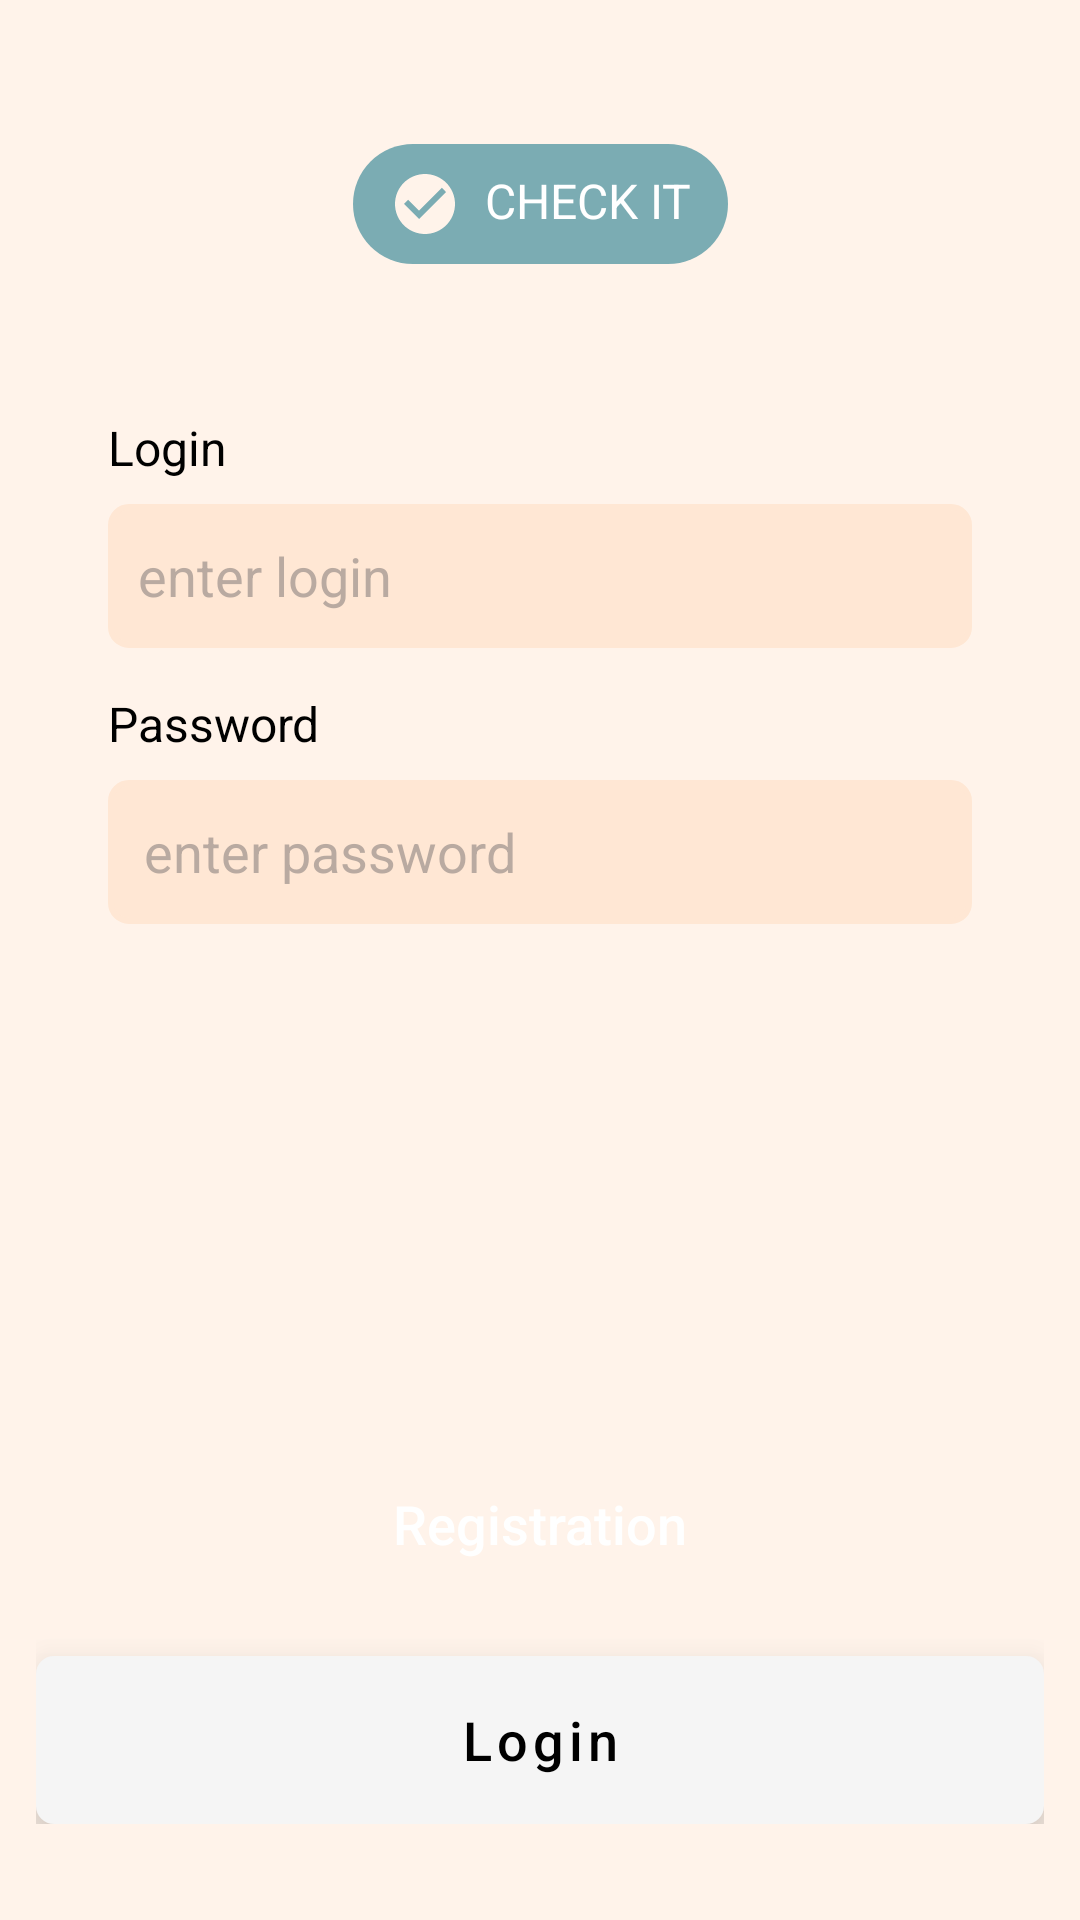

Layout XML and referenced resources for this Android screen:
<!-- AndroidManifest.xml: application theme Theme.Database -->
<!-- res/layout/fragment_sign_in.xml -->
<?xml version="1.0" encoding="utf-8"?>
<FrameLayout xmlns:android="http://schemas.android.com/apk/res/android"
    xmlns:app="http://schemas.android.com/apk/res-auto"
    android:layout_width="match_parent"
    android:layout_height="match_parent"
    android:background="@color/auth_page_background"
    android:orientation="vertical">

    <androidx.core.widget.NestedScrollView
        android:layout_width="match_parent"
        android:layout_height="wrap_content"
        android:layout_gravity="top">

        <androidx.constraintlayout.widget.ConstraintLayout
            android:layout_width="match_parent"
            android:layout_height="match_parent">

            <androidx.constraintlayout.widget.Guideline
                android:id="@+id/line1"
                android:layout_width="wrap_content"
                android:layout_height="wrap_content"
                android:orientation="vertical"
                app:layout_constraintGuide_percent="0.1" />

            <androidx.constraintlayout.widget.Guideline
                android:id="@+id/line2"
                android:layout_width="wrap_content"
                android:layout_height="wrap_content"
                android:orientation="vertical"
                app:layout_constraintGuide_percent="0.9" />

            <LinearLayout
                android:id="@+id/logo"
                android:layout_width="wrap_content"
                android:layout_height="wrap_content"
                android:layout_marginTop="48dp"
                android:background="@drawable/bg_auth_logo"
                android:orientation="horizontal"
                android:paddingVertical="8dp"
                android:paddingStart="12dp"
                android:paddingEnd="12dp"
                app:layout_constraintBottom_toTopOf="@id/inputLogin"
                app:layout_constraintEnd_toEndOf="parent"
                app:layout_constraintStart_toStartOf="parent"
                app:layout_constraintTop_toTopOf="parent">

                <ImageView
                    android:layout_width="wrap_content"
                    android:layout_height="wrap_content"
                    android:layout_marginEnd="8dp"
                    android:contentDescription="@string/todo"
                    android:src="@drawable/ic_check_circle"
                    app:tint="@color/auth_page_background" />

                <TextView
                    android:layout_width="wrap_content"
                    android:layout_height="wrap_content"
                    android:text="@string/check_it"
                    android:textColor="@color/white"
                    android:textSize="16sp"
                    android:textStyle="normal" />
            </LinearLayout>

            <TextView
                android:id="@+id/textName"
                android:layout_width="wrap_content"
                android:layout_height="wrap_content"
                android:layout_marginBottom="8dp"
                android:text="@string/textSigIn"
                android:textColor="@color/black"
                android:textSize="16sp"
                app:layout_constraintBottom_toTopOf="@id/inputLogin"
                app:layout_constraintStart_toStartOf="@id/inputLogin" />

            <com.google.android.material.textfield.TextInputEditText
                android:id="@+id/inputLogin"
                style="@style/DefaultEditText"
                android:layout_width="0dp"
                android:layout_marginTop="80dp"
                android:background="@drawable/bg_edit_text_click"
                android:hint="@string/textEnterLogin"
                android:inputType="text"
                android:maxLength="20"
                android:padding="10dp"
                android:textColor="#000"
                android:textColorHint="#80736D6D"
                android:textSize="18sp"
                app:layout_constraintBottom_toTopOf="@id/inputPassword"
                app:layout_constraintEnd_toEndOf="@id/line2"
                app:layout_constraintStart_toStartOf="@id/line1"
                app:layout_constraintTop_toBottomOf="@+id/logo" />

            <TextView
                android:id="@+id/textPassword"
                android:layout_width="wrap_content"
                android:layout_height="wrap_content"
                android:layout_marginBottom="8dp"
                android:text="@string/textPassword"
                android:textColor="@color/black"
                android:textSize="16sp"
                app:layout_constraintBottom_toTopOf="@id/inputPassword"
                app:layout_constraintStart_toStartOf="@id/inputPassword" />

            <EditText
                android:id="@+id/inputPassword"
                style="@style/DefaultEditText"
                android:layout_width="0dp"
                android:layout_marginTop="44dp"
                android:autofillHints=""
                android:background="@drawable/bg_edit_text_click"
                android:hint="@string/textEnterPassword"
                android:inputType="textPassword"
                android:padding="12dp"
                android:textColor="#000"
                android:textColorHint="#80736D6D"
                app:layout_constraintBottom_toBottomOf="parent"
                app:layout_constraintEnd_toEndOf="@id/line2"
                app:layout_constraintStart_toStartOf="@id/line1"
                app:layout_constraintTop_toBottomOf="@+id/inputLogin" />

        </androidx.constraintlayout.widget.ConstraintLayout>
    </androidx.core.widget.NestedScrollView>

    <LinearLayout
        android:layout_width="match_parent"
        android:layout_height="wrap_content"
        android:layout_gravity="bottom"
        android:layout_marginHorizontal="12dp"
        android:layout_marginBottom="32dp"
        android:orientation="vertical">

        <Button
            android:id="@+id/btSignUp"
            android:layout_width="match_parent"
            android:layout_height="56dp"
            android:layout_gravity="bottom"
            android:layout_marginBottom="16dp"
            android:background="@drawable/bg_click_button"
            android:elevation="16dp"
            android:foreground="?android:selectableItemBackground"
            android:text="@string/textSigUp"
            android:textAllCaps="false"
            android:textColor="@color/white"
            android:textSize="18sp" />

        <Button
            android:id="@+id/btSignIn"
            style="@style/LoginButton"
            android:layout_width="match_parent"
            android:layout_height="56dp"
            android:layout_gravity="bottom"
            android:background="@drawable/bg_click_button1"
            android:elevation="16dp"
            android:foreground="?attr/selectableItemBackground"
            android:text="@string/textSigIn"
            android:textAllCaps="false"
            android:textColor="@color/black"
            android:textSize="18sp" />
    </LinearLayout>
</FrameLayout>
<!-- resources referenced by this layout -->
<resources>
  <color name="auth_page_background">#FFF3EA</color>
  <color name="black">#FF000000</color>
  <color name="white">#FFFFFFFF</color>
  <!-- drawable bg_auth_logo (drawable) -->
  <?xml version="1.0" encoding="utf-8"?>
  <shape xmlns:android="http://schemas.android.com/apk/res/android"
      android:innerRadius="16dp"
      android:shape="rectangle"
      android:thickness="2dp">
      <solid android:color="@color/primaryColor" />
      <corners android:radius="22dp" />
  </shape>
  <!-- drawable bg_click_button1 (drawable) -->
  <?xml version="1.0" encoding="utf-8"?>
  <shape xmlns:android="http://schemas.android.com/apk/res/android">
      <solid android:color="@color/white10" />
      <corners android:radius="6dp" />
  </shape>
  <!-- drawable bg_edit_text_click (drawable) -->
  <?xml version="1.0" encoding="utf-8"?>
  <selector xmlns:android="http://schemas.android.com/apk/res/android">
      <item android:state_window_focused="true"
          android:state_focused="true">
          <shape>
              <solid android:color="@color/assetsColorDark" />
              <corners android:radius="6dp" />
              <stroke android:width="1dp" android:color="@color/edit_textBorderColor" />
          </shape>
      </item>
      <item>
          <shape>
              <solid android:color="@color/assetsColorDark" />
              <corners android:radius="6dp" />
              <stroke android:width="2dp" android:color="@color/assetsColorDark" />
          </shape>
      </item>
  </selector>
  <!-- drawable ic_check_circle (drawable) -->
  <vector xmlns:android="http://schemas.android.com/apk/res/android"
      android:width="24dp"
      android:height="24dp"
      android:tint="@color/assetsColor"
      android:viewportWidth="24"
      android:viewportHeight="24">
      <path
          android:fillColor="@color/assetsColor"
          android:pathData="M12,2C6.48,2 2,6.48 2,12s4.48,10 10,10 10,-4.48 10,-10S17.52,2 12,2zM10,17l-5,-5 1.41,-1.41L10,14.17l7.59,-7.59L19,8l-9,9z" />
  </vector>
  <string name="check_it">CHECK IT</string>
  <string name="textEnterLogin">enter login</string>
  <string name="textEnterPassword">enter password</string>
  <string name="textPassword">Password</string>
  <string name="textSigIn">Login</string>
  <string name="textSigUp">Registration</string>
  <string name="todo" />
  <style name="DefaultEditText">
          <item name="android:layout_width">match_parent</item>
          <item name="android:layout_height">48dp</item>
          <item name="android:inputType">text</item>
          <item name="android:background">@color/white</item>
          <item name="android:layout_marginTop">8dp</item>
          <item name="android:textSize">18sp</item>
          <item name="android:maxLength">20</item>
          <item name="android:maxLines">1</item>
      </style>
  <style name="LoginButton" parent="Widget.MaterialComponents.Button.UnelevatedButton">
          <item name="android:textColor">@android:color/black</item>
          <item name="android:backgroundTint">@color/white10</item>
          <item name="android:padding">0dp</item>
          <item name="cornerRadius">12dp</item>
      </style>
  <style name="Theme.Database" parent="Theme.MaterialComponents.DayNight.NoActionBar.Bridge">
          
          <item name="colorOnPrimary">@color/black</item>
          
          <item name="colorSecondary">@color/teal_200</item>
          <item name="colorSecondaryVariant">@color/teal_700</item>
          <item name="colorOnSecondary">@color/black</item>
          
          <item name="android:statusBarColor" tools:targetApi="l">?attr/colorPrimaryVariant</item>
          
      </style>
  <color name="primaryColor">#7BACB3</color>
  <color name="white10">#FBFAFA</color>
  <color name="assetsColorDark">#FFE7D4</color>
  <color name="edit_textBorderColor">#FFB67E</color>
  <color name="assetsColor">#FFF3EA</color>
  <color name="teal_200">#FF03DAC5</color>
  <color name="teal_700">#FF018786</color>
</resources>
